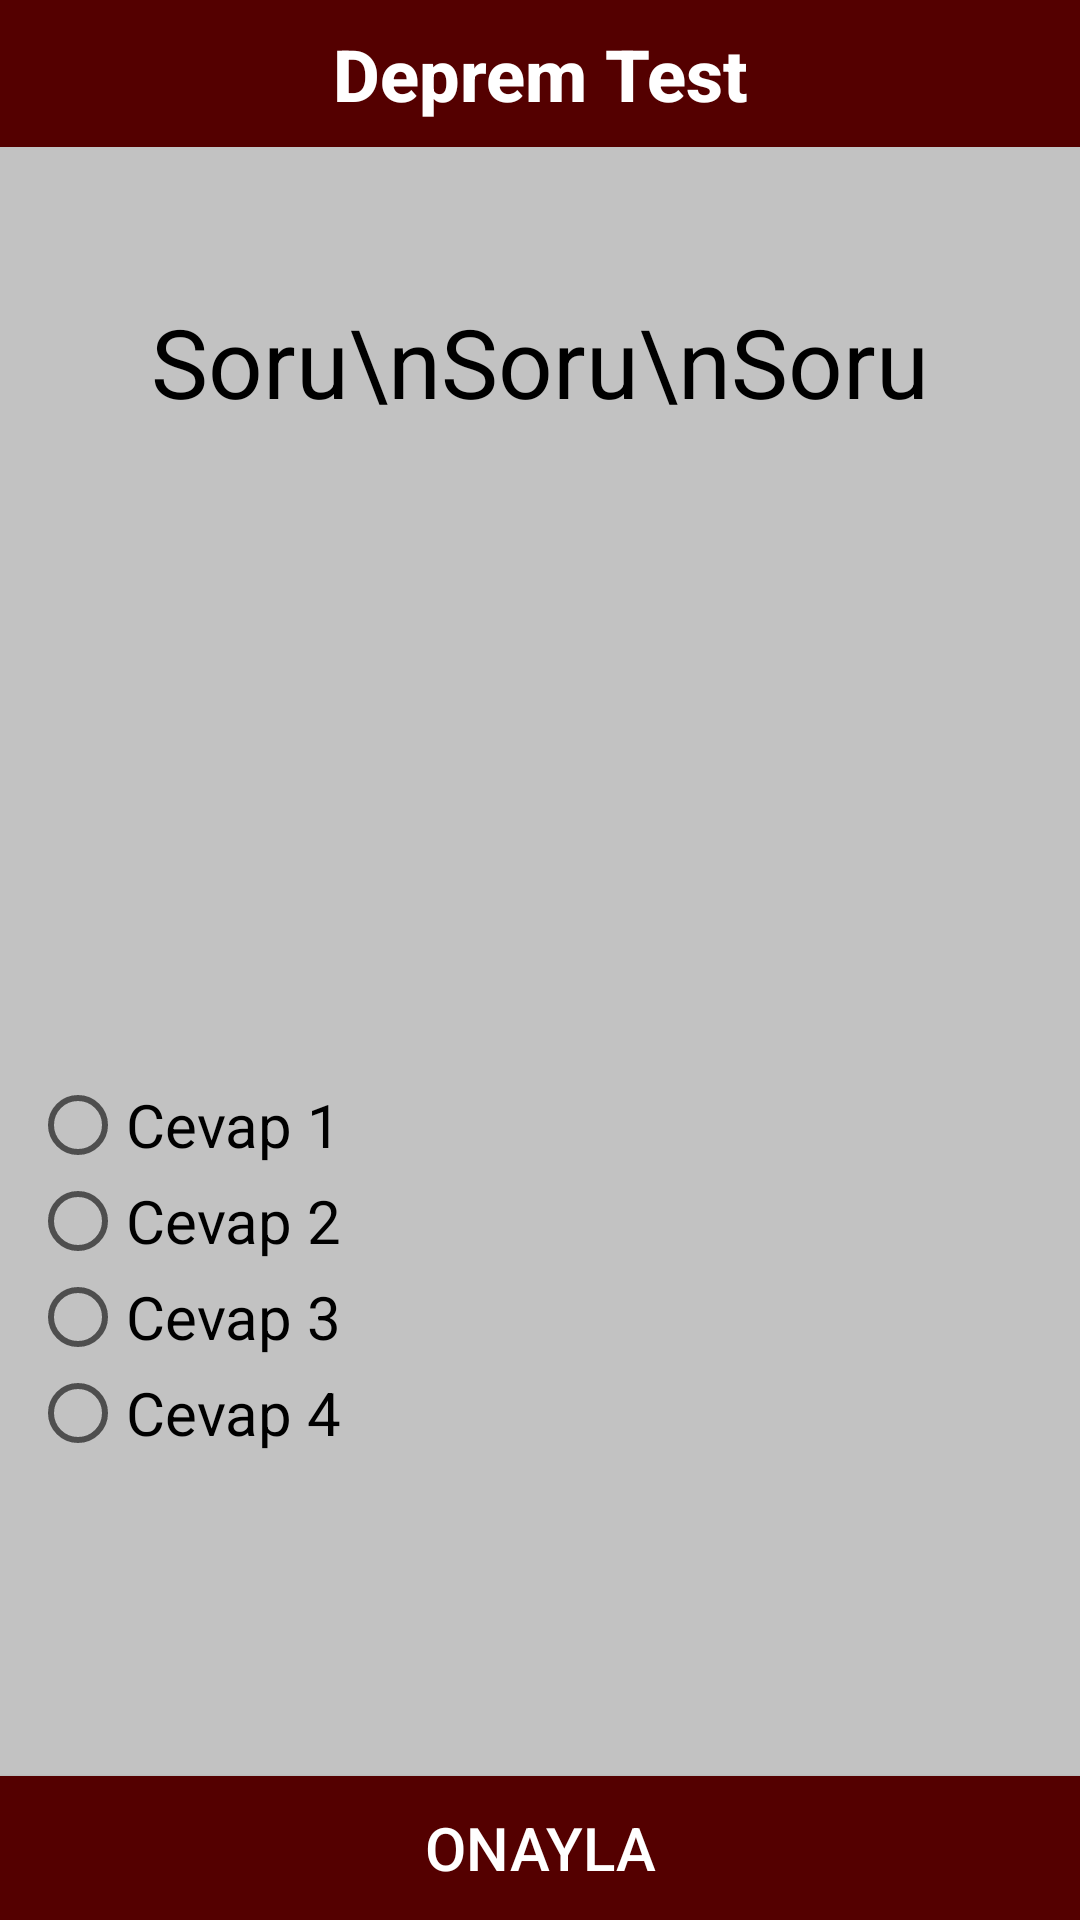

Here is an Android app screen rendered from its layout file. Give the layout XML and the strings, colors and styles it references.
<!-- AndroidManifest.xml: application theme AppTheme -->
<!-- res/layout/deprem_test.xml -->
<?xml version="1.0" encoding="utf-8"?>

<RelativeLayout xmlns:android="http://schemas.android.com/apk/res/android"
    android:layout_width="match_parent"
    android:layout_height="match_parent"
    android:background="#c2c2c2"
    android:orientation="vertical">


    <TextView
        android:id="@+id/title"
        android:layout_width="match_parent"
        android:layout_height="49dp"
        android:background="#540000"
        android:fontFamily="sans-serif-medium"
        android:gravity="center"
        android:text="Deprem Test"
        android:textAlignment="center"
        android:textColor="#FFFFFF"
        android:textSize="24sp"
        android:textStyle="bold" />

    <TextView
        android:id="@+id/SoruText"
        android:layout_width="match_parent"
        android:layout_height="wrap_content"
        android:layout_below="@+id/title"
        android:layout_marginLeft="5dp"
        android:layout_marginTop="50dp"
        android:layout_marginRight="5dp"
        android:gravity="center"
        android:text="Soru\nSoru\nSoru"
        android:textColor="#000000"
        android:textSize="32sp" />

    <RadioGroup
        android:id="@+id/cevapRadioGroup"
        android:layout_width="match_parent"
        android:layout_height="wrap_content"
        android:layout_below="@+id/title"
        android:layout_marginTop="300dp"
        android:padding="10dp">

        <RadioButton
            android:id="@+id/cevap1radio"
            android:layout_width="wrap_content"
            android:layout_height="wrap_content"
            android:text="Cevap 1"
            android:textSize="20sp" />

        <RadioButton
            android:id="@+id/cevap2radio"
            android:layout_width="wrap_content"
            android:layout_height="wrap_content"
            android:text="Cevap 2"
            android:textSize="20sp" />

        <RadioButton
            android:id="@+id/cevap3radio"
            android:layout_width="wrap_content"
            android:layout_height="wrap_content"
            android:text="Cevap 3"
            android:textSize="20sp" />

        <RadioButton
            android:id="@+id/cevap4radio"
            android:layout_width="wrap_content"
            android:layout_height="wrap_content"
            android:text="Cevap 4"
            android:textSize="20sp" />

    </RadioGroup>


    <Button
        android:id="@+id/onaylaButton"
        android:layout_width="match_parent"
        android:layout_height="wrap_content"
        android:layout_alignParentBottom="true"
        android:background="#540000"
        android:text="Onayla"
        android:textColor="@android:color/white"
        android:textSize="20sp" />

</RelativeLayout>
<!-- resources referenced by this layout -->
<resources>
  <style name="AppTheme" parent="Theme.AppCompat.Light.DarkActionBar">
          
          <item name="android:statusBarColor">#540000</item>
          <item name="colorPrimary">@color/colorPrimary</item>
          <item name="colorPrimaryDark">@color/colorPrimaryDark</item>
          <item name="colorAccent">@color/colorAccent</item>
      </style>
  <!-- not gathered from this repository: default colours our renderer supplied (Android Studio template values) -->
  <color name="colorPrimary">#FF6200EE</color>
  <color name="colorPrimaryDark">#FF3700B3</color>
  <color name="colorAccent">#FF03DAC5</color>
</resources>
